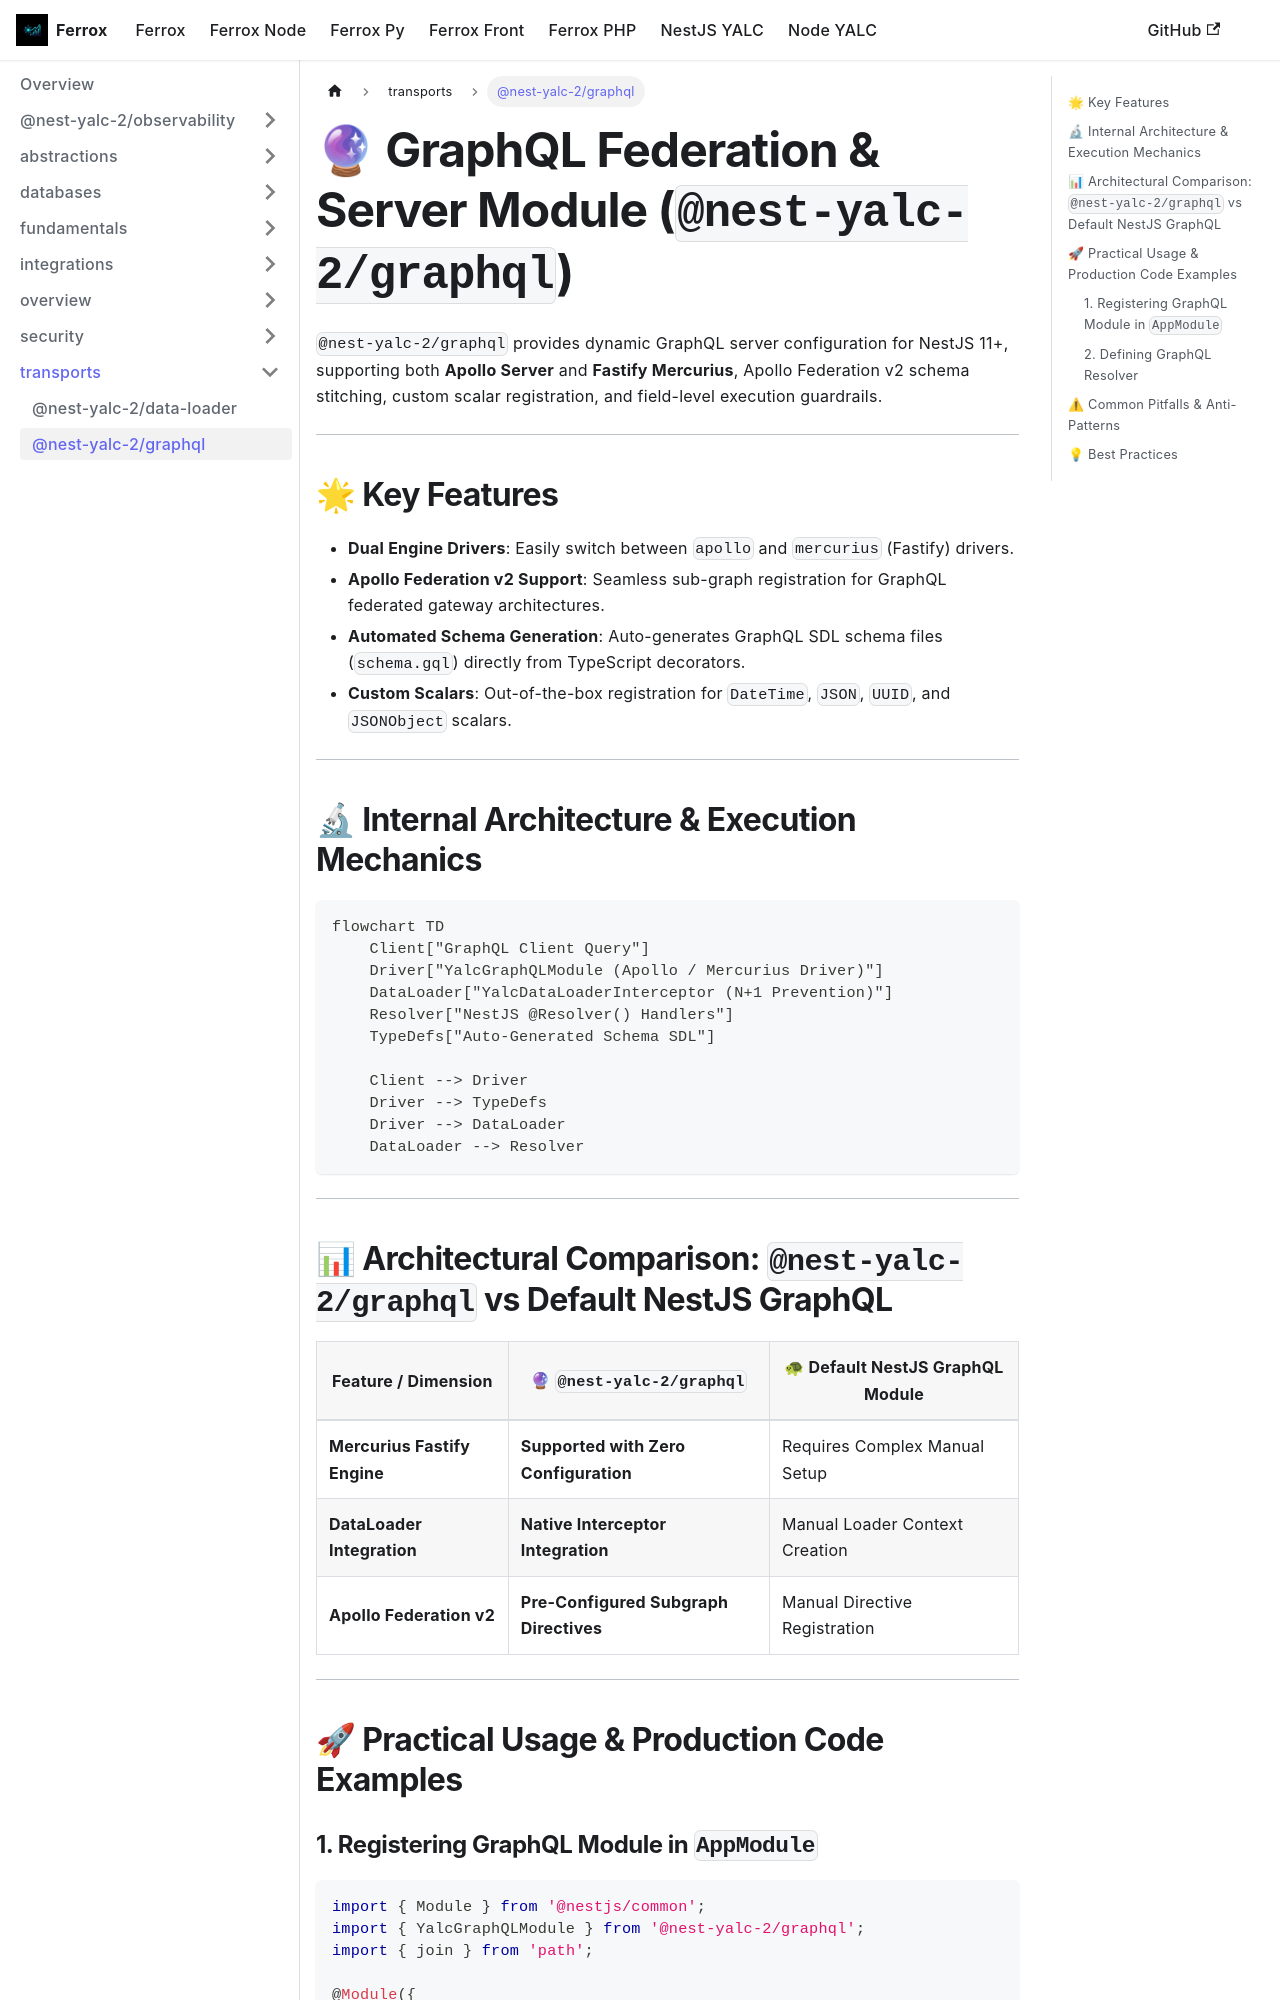

repository: AI-Autistic-Intelligence/ferrox-docs · page: docs/nestjs-yalc/transports/graphql.html · generator: docusaurus

---
id: graphql
title: "@nest-yalc-2/graphql"
sidebar_position: 13
---

# 🔮 GraphQL Federation & Server Module (`@nest-yalc-2/graphql`)

`@nest-yalc-2/graphql` provides dynamic GraphQL server configuration for NestJS 11+, supporting both **Apollo Server** and **Fastify Mercurius**, Apollo Federation v2 schema stitching, custom scalar registration, and field-level execution guardrails.

---

## 🌟 Key Features

- **Dual Engine Drivers**: Easily switch between `apollo` and `mercurius` (Fastify) drivers.
- **Apollo Federation v2 Support**: Seamless sub-graph registration for GraphQL federated gateway architectures.
- **Automated Schema Generation**: Auto-generates GraphQL SDL schema files (`schema.gql`) directly from TypeScript decorators.
- **Custom Scalars**: Out-of-the-box registration for `DateTime`, `JSON`, `UUID`, and `JSONObject` scalars.

---

## 🔬 Internal Architecture & Execution Mechanics

```mermaid
flowchart TD
    Client["GraphQL Client Query"]
    Driver["YalcGraphQLModule (Apollo / Mercurius Driver)"]
    DataLoader["YalcDataLoaderInterceptor (N+1 Prevention)"]
    Resolver["NestJS @Resolver() Handlers"]
    TypeDefs["Auto-Generated Schema SDL"]

    Client --> Driver
    Driver --> TypeDefs
    Driver --> DataLoader
    DataLoader --> Resolver
```

---

## 📊 Architectural Comparison: `@nest-yalc-2/graphql` vs Default NestJS GraphQL

| Feature / Dimension | 🔮 `@nest-yalc-2/graphql` | 🐢 Default NestJS GraphQL Module |
|---|---|---|
| **Mercurius Fastify Engine** | **Supported with Zero Configuration** | Requires Complex Manual Setup |
| **DataLoader Integration** | **Native Interceptor Integration** | Manual Loader Context Creation |
| **Apollo Federation v2** | **Pre-Configured Subgraph Directives** | Manual Directive Registration |

---

## 🚀 Practical Usage & Production Code Examples
